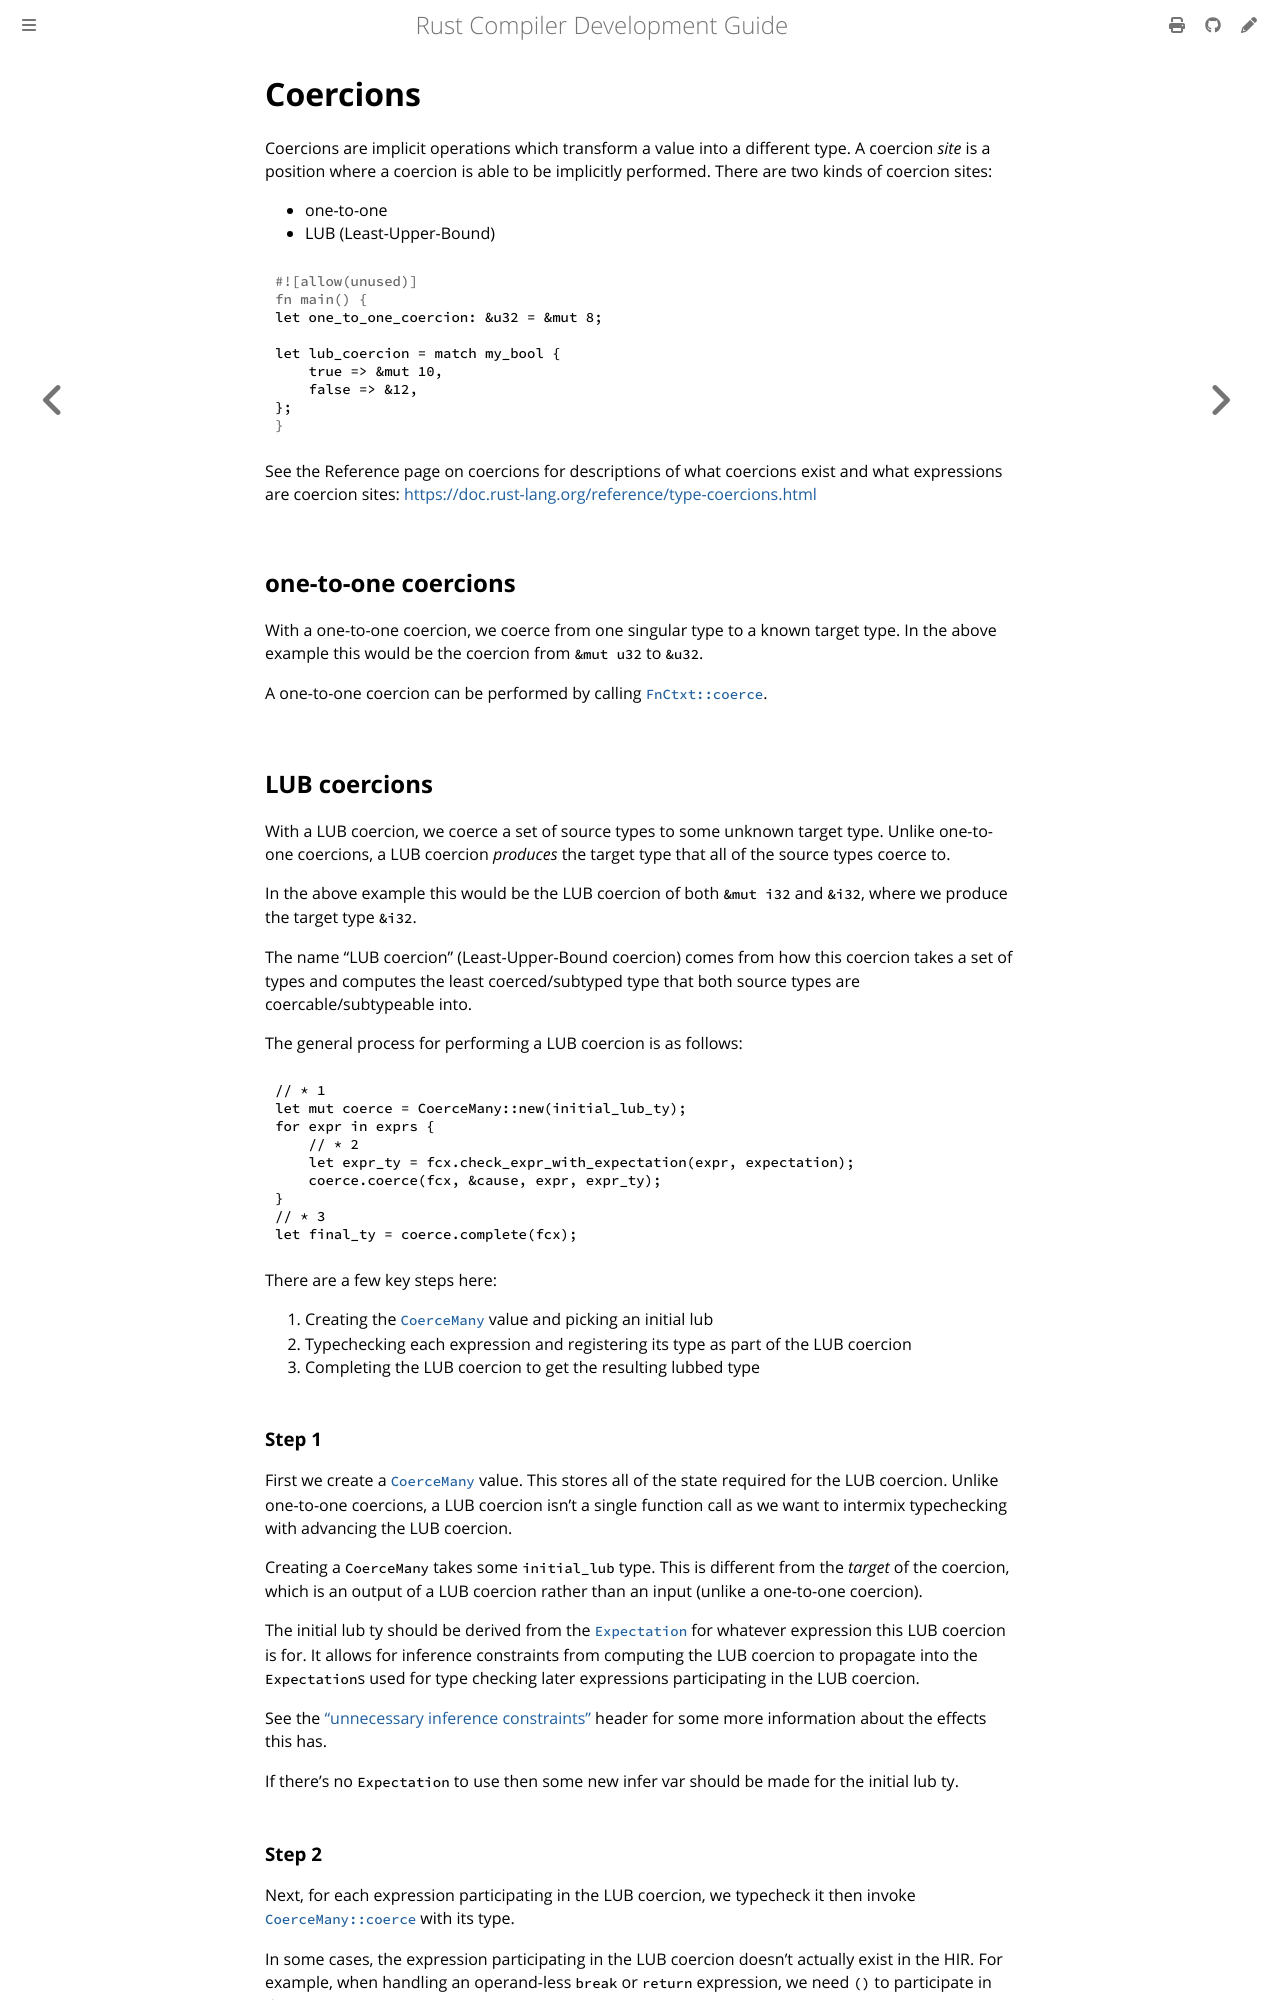

repository: rust-lang/rustc-dev-guide · page: hir-typeck/coercions.html · generator: mdbook

# Coercions
<!-- date-check: Dec 2025 -->

Coercions are implicit operations which transform a value into a different type.
A coercion *site* is a position where a coercion is able to be implicitly performed.
There are two kinds of coercion sites:
- one-to-one
- LUB (Least-Upper-Bound)

```rust
let one_to_one_coercion: &u32 = &mut 8;

let lub_coercion = match my_bool {
    true => &mut 10,
    false => &12,
};
```

See the Reference page on coercions for descriptions of what coercions exist and what expressions are coercion sites: <https://doc.rust-lang.org/reference/type-coercions.html>

## one-to-one coercions

With a one-to-one coercion, we coerce from one singular type to a known target type.
In the above example this would be the coercion from `&mut u32` to `&u32`.

A one-to-one coercion can be performed by calling [`FnCtxt::coerce`][fnctxt_coerce].

## LUB coercions

With a LUB coercion, we coerce a set of source types to some unknown target type.
Unlike one-to-one coercions, a LUB coercion *produces* the target type that all of the source types coerce to.

In the above example this would be the LUB coercion of both `&mut i32` and `&i32`,
where we produce the target type `&i32`.

The name "LUB coercion" (Least-Upper-Bound coercion) comes from how this coercion takes a set of types and computes the least coerced/subtyped type that both source types are coercable/subtypeable into.

The general process for performing a LUB coercion is as follows:

```rust ignore
// * 1
let mut coerce = CoerceMany::new(initial_lub_ty);
for expr in exprs {
    // * 2
    let expr_ty = fcx.check_expr_with_expectation(expr, expectation);
    coerce.coerce(fcx, &cause, expr, expr_ty);
}
// * 3
let final_ty = coerce.complete(fcx);
```

There are a few key steps here:
1. Creating the [`CoerceMany`][coerce_many] value and picking an initial lub
2. Typechecking each expression and registering its type as part of the LUB coercion
3. Completing the LUB coercion to get the resulting lubbed type

### Step 1

First we create a [`CoerceMany`][coerce_many] value.
This stores all of the state required for the LUB coercion.
Unlike one-to-one coercions,
a LUB coercion isn't a single function call as we want to intermix typechecking with advancing the LUB coercion.

Creating a `CoerceMany` takes some `initial_lub` type.
This is different from the *target* of the coercion,
which is an output of a LUB coercion rather than an input (unlike a one-to-one coercion).

The initial lub ty should be derived from the [`Expectation`][expectation] for whatever expression this LUB coercion is for.
It allows for inference constraints from computing the LUB coercion to propagate into the `Expectation`s used for type checking later expressions participating in the LUB coercion.

See the ["unnecessary inference constraints"][unnecessary_inference_constraints] header for some more information about the effects this has.

If there's no `Expectation` to use then some new infer var should be made for the initial lub ty.

### Step 2

Next, for each expression participating in the LUB coercion, we typecheck it then invoke [`CoerceMany::coerce`][coerce_many_coerce] with its type.

In some cases, the expression participating in the LUB coercion doesn't actually exist in the HIR.
For example, when handling an operand-less `break` or `return` expression,
we need `()` to participate in the LUB coercion.

In these cases the [`CoerceMany::coerce_forced_unit`][coerce_many_coerce_forced_unit] method can be used.

The `CoerceMany::coerce` and `coerce_forced_unit` methods will both emit errors if the new type causes the LUB coercion to be unsatisfiable.
In this case the final type of the LUB coercion will be an error type.

### Step 3

Finally once all expressions have been coerced the final type of the LUB coercion can be obtained by calling [`CoerceMany::complete`][coerce_many_complete].

The resulting type of the LUB coercion is meaningfully different from the initial lub type passed in when constructing the [`CoerceMany`][coerce_many].
You should always take the resulting type of the LUB coercion and perform any necessary checks on it.

## Implementation nuances
